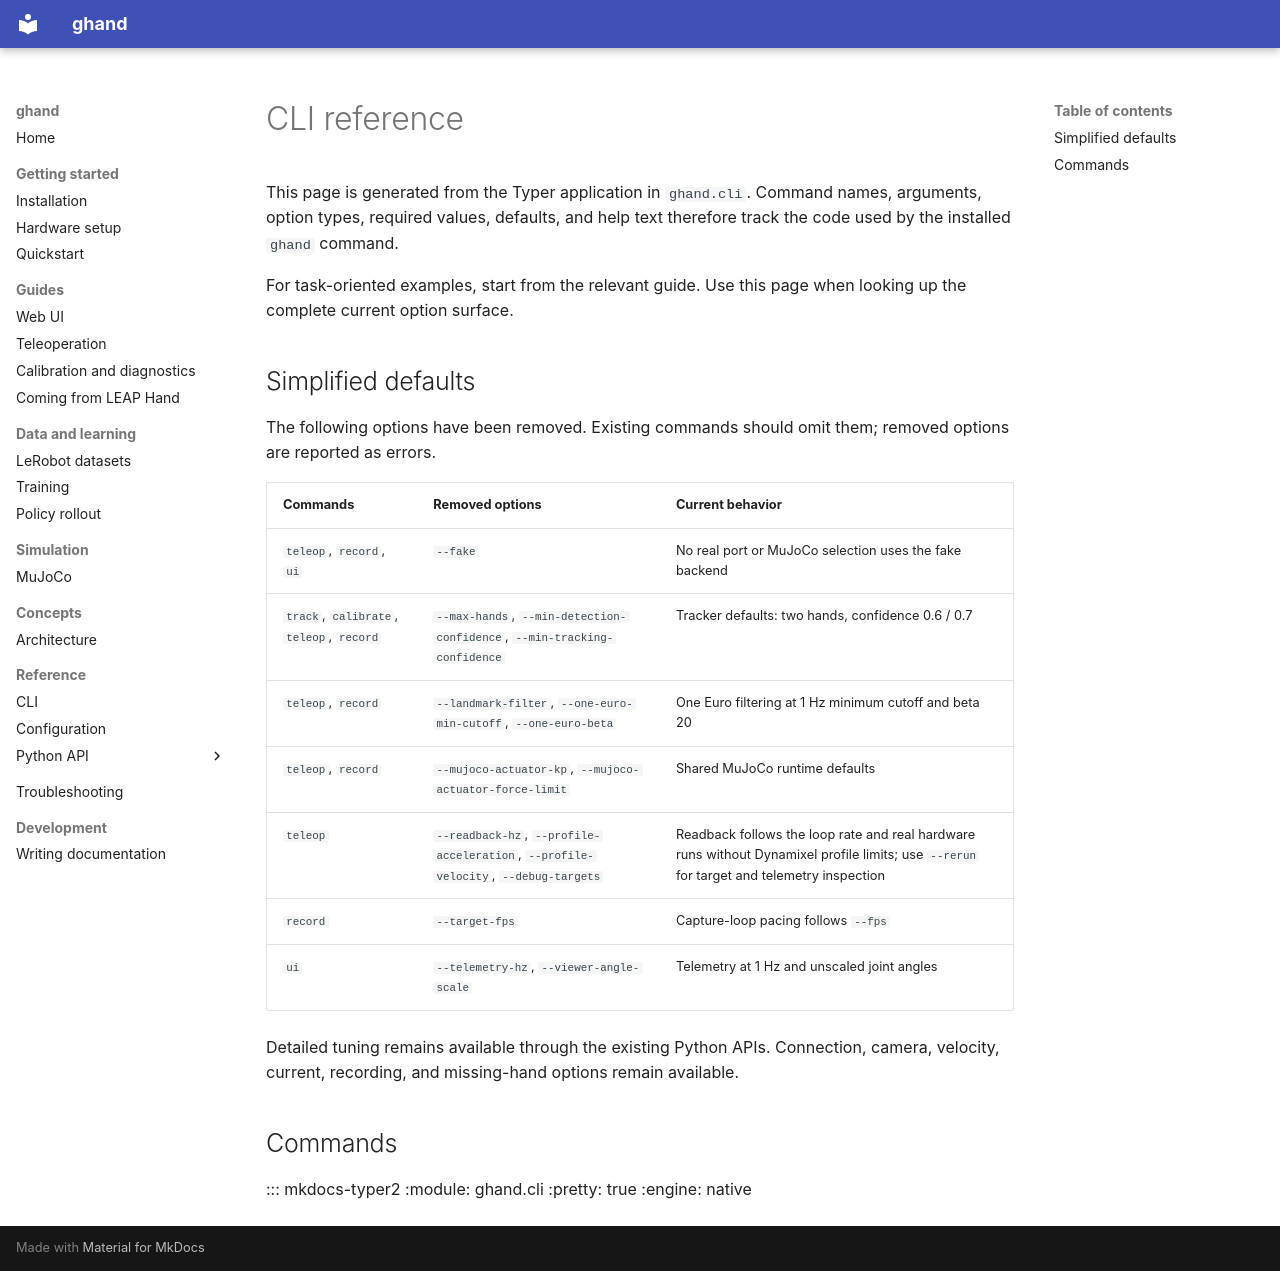

repository: algomatic-dynamics/ghand · page: en/reference/cli/index.html · generator: mkdocs

# CLI reference

This page is generated from the Typer application in `ghand.cli`. Command names,
arguments, option types, required values, defaults, and help text therefore track
the code used by the installed `ghand` command.

For task-oriented examples, start from the relevant guide. Use this page when
looking up the complete current option surface.

## Simplified defaults

The following options have been removed. Existing commands should omit them;
removed options are reported as errors.

| Commands | Removed options | Current behavior |
| --- | --- | --- |
| `teleop`, `record`, `ui` | `--fake` | No real port or MuJoCo selection uses the fake backend |
| `track`, `calibrate`, `teleop`, `record` | `--max-hands`, `--min-detection-confidence`, `--min-tracking-confidence` | Tracker defaults: two hands, confidence 0.6 / 0.7 |
| `teleop`, `record` | `--landmark-filter`, `--one-euro-min-cutoff`, `--one-euro-beta` | One Euro filtering at 1 Hz minimum cutoff and beta 20 |
| `teleop`, `record` | `--mujoco-actuator-kp`, `--mujoco-actuator-force-limit` | Shared MuJoCo runtime defaults |
| `teleop` | `--readback-hz`, `--profile-acceleration`, `--profile-velocity`, `--debug-targets` | Readback follows the loop rate and real hardware runs without Dynamixel profile limits; use `--rerun` for target and telemetry inspection |
| `record` | `--target-fps` | Capture-loop pacing follows `--fps` |
| `ui` | `--telemetry-hz`, `--viewer-angle-scale` | Telemetry at 1 Hz and unscaled joint angles |

Detailed tuning remains available through the existing Python APIs. Connection,
camera, velocity, current, recording, and missing-hand options remain available.

## Commands

::: mkdocs-typer2
    :module: ghand.cli
    :pretty: true
    :engine: native
